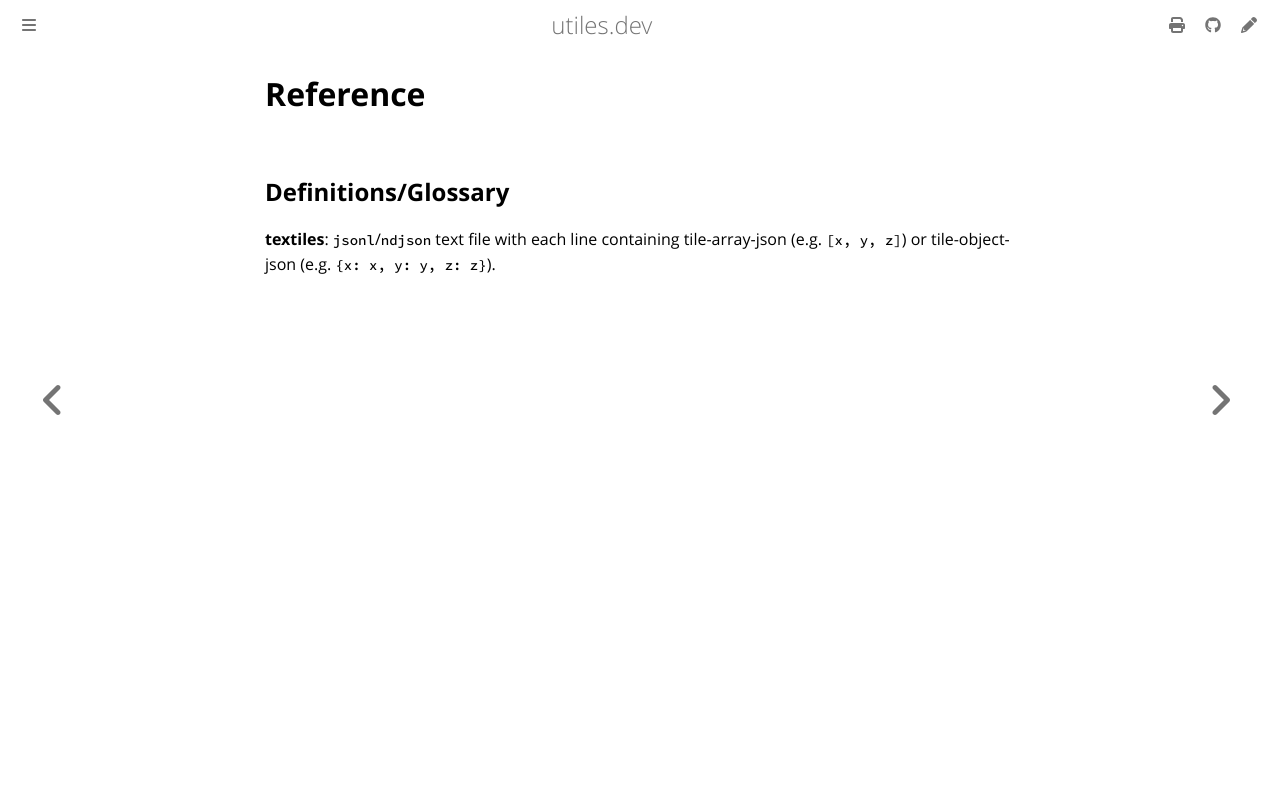

repository: jessekrubin/utiles · page: reference.html · generator: mdbook

# Reference

## Definitions/Glossary

**textiles**: `jsonl`/`ndjson` text file with each line containing
tile-array-json (e.g. `[x, y, z]`) or tile-object-json (e.g.
`{x: x, y: y, z: z}`).
